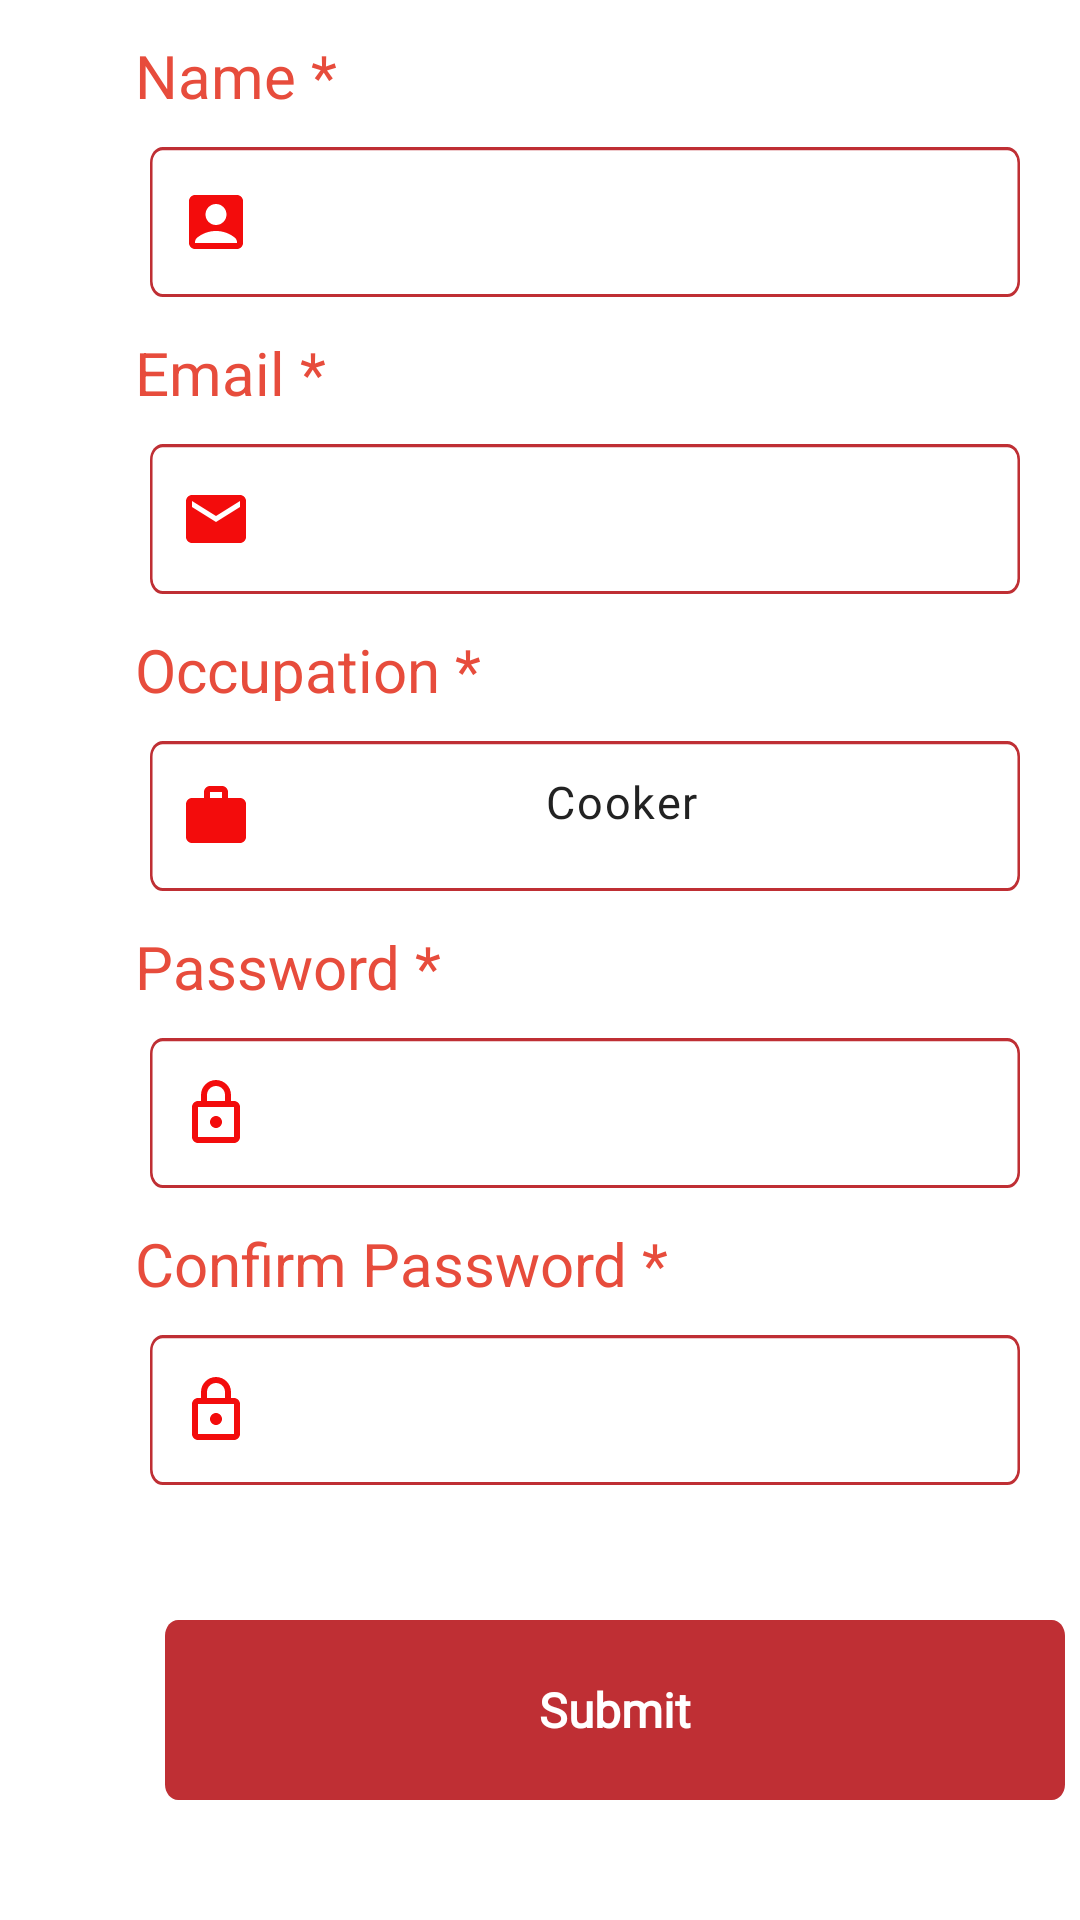

Produce the Android XML layout that renders to this screen, including the resource entries it uses.
<!-- AndroidManifest.xml: application theme Theme.LunchBox -->
<!-- res/layout/fragment_cooker_registration.xml -->
<RelativeLayout xmlns:android="http://schemas.android.com/apk/res/android"
    android:layout_width="match_parent"
    android:layout_height="match_parent">

    <LinearLayout
        android:id="@+id/edit_layout_name"
        android:layout_width="match_parent"
        android:layout_height="wrap_content"
        android:orientation="vertical"
        android:layout_marginTop="15dp">

        <TextView
            android:id="@+id/namellabelled"
            android:layout_width="324dp"
            android:layout_height="24dp"
            android:layout_alignParentLeft="true"
            android:layout_marginLeft="45dp"
            android:layout_alignParentTop="true"
            android:text="Name *"
            android:textColor="#E74C3C"
            android:textSize="20sp"
            android:textAppearance="@style/labelled"
            android:lineSpacingExtra="7sp"
            android:translationY="-3.5sp"
            android:gravity="top"
            />




        <EditText
            android:id="@+id/nameEt"
            android:layout_width="match_parent"
            android:layout_height="50dp"
            android:textSize="15sp"
            android:drawableRight="@null"
            android:paddingRight="20dp"
            android:padding="@dimen/_10sdp"
            android:layout_marginStart="50dp"
            android:layout_marginEnd="20dp"
            android:layout_marginTop="@dimen/_10sdp"
            android:textColor="@color/mainText"
            android:drawableStart="@drawable/ic_baseline_account_box_24"
            android:background="@drawable/phone_edit_shape"
            android:fontFamily="@font/calibri"
            android:textAppearance="@style/some_id"
            android:textAlignment="center"
            android:inputType="text"
            android:maxLines="1"
            android:layout_marginLeft="50dp"
            android:layout_marginRight="20dp"
            android:drawableLeft="@drawable/ic_baseline_account_box_24"
            android:gravity="center_horizontal" />






    </LinearLayout>
    <LinearLayout
        android:id="@+id/edit_layout_email"
        android:layout_width="match_parent"
        android:layout_height="wrap_content"
        android:layout_below="@id/edit_layout_name"
        android:orientation="vertical"
        android:layout_marginTop="15dp">

        <TextView
            android:id="@+id/emailllabelled"
            android:layout_width="324dp"
            android:layout_height="24dp"
            android:layout_alignParentLeft="true"
            android:layout_marginLeft="45dp"
            android:layout_alignParentTop="true"
            android:text="Email *"
            android:textColor="#E74C3C"
            android:textSize="20sp"
            android:textAppearance="@style/labelled"
            android:lineSpacingExtra="7sp"
            android:translationY="-3.5sp"
            android:gravity="top"
            />




        <EditText
            android:id="@+id/emailEt"
            android:layout_width="match_parent"
            android:layout_height="50dp"
            android:textSize="15sp"
            android:drawableRight="@null"
            android:paddingRight="20dp"
            android:padding="@dimen/_10sdp"
            android:layout_marginStart="50dp"
            android:layout_marginEnd="20dp"
            android:layout_marginTop="@dimen/_10sdp"
            android:textColor="@color/mainText"
            android:drawableStart="@drawable/ic_baseline_email_24"
            android:background="@drawable/phone_edit_shape"
            android:fontFamily="@font/calibri"
            android:textAppearance="@style/some_id"
            android:textAlignment="center"
            android:inputType="textEmailAddress"
            android:maxLines="1"
            android:layout_marginLeft="50dp"
            android:layout_marginRight="20dp"
            android:drawableLeft="@drawable/ic_baseline_email_24"
            android:gravity="center_horizontal" />






    </LinearLayout>
    <LinearLayout
        android:id="@+id/edit_layout_occupation"
        android:layout_width="match_parent"
        android:layout_height="wrap_content"
        android:layout_below="@id/edit_layout_email"
        android:orientation="vertical"
        android:layout_marginTop="15dp">

        <TextView
            android:id="@+id/occupationllabelled"
            android:layout_width="324dp"
            android:layout_height="24dp"
            android:layout_alignParentLeft="true"
            android:layout_marginLeft="45dp"
            android:textColor="#E74C3C"
            android:layout_alignParentTop="true"
            android:text="Occupation *"
            android:textSize="20sp"
            android:textAppearance="@style/labelled"
            android:lineSpacingExtra="7sp"
            android:translationY="-3.5sp"
            android:gravity="top"
            />




        <EditText
            android:id="@+id/occupationEt"
            android:layout_width="match_parent"
            android:layout_height="50dp"
            android:textSize="15sp"
            android:drawableRight="@null"
            android:paddingRight="20dp"
            android:padding="@dimen/_10sdp"
            android:editable="false"
            android:focusable="false"
            android:clickable="false"
            android:text="Cooker"
            android:layout_marginStart="50dp"
            android:layout_marginEnd="20dp"
            android:layout_marginTop="@dimen/_10sdp"
            android:textColor="@color/mainText"
            android:drawableStart="@drawable/ic_baseline_work_24"
            android:background="@drawable/phone_edit_shape"
            android:fontFamily="@font/calibri"
            android:textAppearance="@style/some_id"
            android:textAlignment="center"
            android:inputType="text"
            android:maxLines="1"
            android:layout_marginLeft="50dp"
            android:layout_marginRight="20dp"
            android:drawableLeft="@drawable/ic_baseline_work_24"
            android:gravity="center_horizontal" />






    </LinearLayout>
    <LinearLayout
        android:id="@+id/edit_layout_password"
        android:layout_width="match_parent"
        android:layout_height="wrap_content"
        android:layout_below="@id/edit_layout_occupation"
        android:orientation="vertical"
        android:layout_marginTop="15dp">

        <TextView
            android:id="@+id/passwordllabelled"
            android:layout_width="324dp"
            android:layout_height="24dp"
            android:layout_alignParentLeft="true"
            android:layout_marginLeft="45dp"
            android:layout_alignParentTop="true"
            android:text="Password *"
            android:textColor="#E74C3C"
            android:textSize="20sp"
            android:textAppearance="@style/labelled"
            android:lineSpacingExtra="7sp"
            android:translationY="-3.5sp"
            android:gravity="top"
            />




        <EditText
            android:id="@+id/passwordEt"
            android:layout_width="match_parent"
            android:layout_height="50dp"
            android:textSize="15sp"
            android:drawableRight="@null"
            android:paddingRight="20dp"
            android:padding="@dimen/_10sdp"
            android:layout_marginStart="50dp"
            android:layout_marginEnd="20dp"
            android:layout_marginTop="@dimen/_10sdp"
            android:textColor="@color/mainText"
            android:drawableStart="@drawable/ic_outline_lock_24"
            android:background="@drawable/phone_edit_shape"
            android:fontFamily="@font/calibri"
            android:textAppearance="@style/some_id"
            android:textAlignment="center"
            android:inputType="textPassword"
            android:maxLines="1"
            android:layout_marginLeft="50dp"
            android:layout_marginRight="20dp"
            android:drawableLeft="@drawable/ic_outline_lock_24"
            android:gravity="center_horizontal" />

    </LinearLayout>


    <LinearLayout
        android:id="@+id/edit_layout_confirm_password"
        android:layout_width="match_parent"
        android:layout_height="wrap_content"
        android:layout_below="@id/edit_layout_password"
        android:layout_marginTop="15dp"
        android:orientation="vertical">

        <TextView
            android:id="@+id/confirm_Password_llabelled"
            android:layout_width="324dp"
            android:layout_height="24dp"
            android:layout_alignParentLeft="true"
            android:layout_alignParentTop="true"
            android:layout_marginLeft="45dp"
            android:gravity="top"
            android:lineSpacingExtra="7sp"
            android:text="Confirm Password *"
            android:textAppearance="@style/labelled"
            android:textColor="#E74C3C"
            android:textSize="20sp"
            android:translationY="-3.5sp" />


        <EditText
            android:id="@+id/confirmPasswordEt"
            android:layout_width="match_parent"
            android:layout_height="50dp"
            android:layout_marginStart="50dp"
            android:layout_marginTop="@dimen/_10sdp"
            android:layout_marginEnd="20dp"
            android:background="@drawable/phone_edit_shape"
            android:drawableStart="@drawable/ic_outline_lock_24"
            android:drawableRight="@null"
            android:fontFamily="@font/calibri"
            android:inputType="textPassword"
            android:maxLines="1"
            android:padding="@dimen/_10sdp"
            android:paddingRight="20dp"
            android:textAlignment="center"
            android:textAppearance="@style/some_id"
            android:textColor="@color/mainText"
            android:textSize="15sp"
            android:layout_marginLeft="50dp"
            android:layout_marginRight="20dp"
            android:drawableLeft="@drawable/ic_outline_lock_24"
            android:gravity="center_horizontal" />


    </LinearLayout>

    <LinearLayout
        android:id="@+id/rectangle_submit"
        android:layout_width="300dp"
        android:layout_height="60dp"
        android:layout_below="@+id/edit_layout_confirm_password"
        android:layout_alignParentLeft="true"
        android:layout_marginLeft="55dp"
        android:layout_marginTop="45dp"
        android:background="@drawable/rectangle_1"
        android:gravity="center"
        android:orientation="vertical">

        <TextView
            android:id="@+id/submit_text"
            android:layout_width="wrap_content"
            android:layout_height="wrap_content"
            android:layout_gravity="center"
            android:fontFamily="@font/calibri"
            android:text="Submit"
            android:textAppearance="@style/log_in"
            android:textColor="@color/white"
            android:textSize="16dp"
            android:textStyle="bold" />

    </LinearLayout>


</RelativeLayout>
<!-- resources referenced by this layout -->
<resources>
  <color name="mainText">#222222</color>
  <color name="white">#FFFFFFFF</color>
  <dimen name="_10sdp">10.00dp</dimen>
  <!-- drawable ic_baseline_email_24 (drawable) -->
  <vector android:height="24dp" android:tint="#F30C0C"
      android:viewportHeight="24" android:viewportWidth="24"
      android:width="24dp" xmlns:android="http://schemas.android.com/apk/res/android">
      <path android:fillColor="@android:color/white" android:pathData="M20,4L4,4c-1.1,0 -1.99,0.9 -1.99,2L2,18c0,1.1 0.9,2 2,2h16c1.1,0 2,-0.9 2,-2L22,6c0,-1.1 -0.9,-2 -2,-2zM20,8l-8,5 -8,-5L4,6l8,5 8,-5v2z"/>
  </vector>
  <!-- drawable ic_baseline_work_24 (drawable) -->
  <vector android:height="24dp" android:tint="#F30C0C"
      android:viewportHeight="24" android:viewportWidth="24"
      android:width="24dp" xmlns:android="http://schemas.android.com/apk/res/android">
      <path android:fillColor="@android:color/white" android:pathData="M20,6h-4L16,4c0,-1.11 -0.89,-2 -2,-2h-4c-1.11,0 -2,0.89 -2,2v2L4,6c-1.11,0 -1.99,0.89 -1.99,2L2,19c0,1.11 0.89,2 2,2h16c1.11,0 2,-0.89 2,-2L22,8c0,-1.11 -0.89,-2 -2,-2zM14,6h-4L10,4h4v2z"/>
  </vector>
  <!-- drawable ic_outline_lock_24 (drawable) -->
  <vector android:height="24dp" android:tint="#F30C0C"
      android:viewportHeight="24" android:viewportWidth="24"
      android:width="24dp" xmlns:android="http://schemas.android.com/apk/res/android">
      <path android:fillColor="@android:color/white" android:pathData="M18,8h-1L17,6c0,-2.76 -2.24,-5 -5,-5S7,3.24 7,6v2L6,8c-1.1,0 -2,0.9 -2,2v10c0,1.1 0.9,2 2,2h12c1.1,0 2,-0.9 2,-2L20,10c0,-1.1 -0.9,-2 -2,-2zM9,6c0,-1.66 1.34,-3 3,-3s3,1.34 3,3v2L9,8L9,6zM18,20L6,20L6,10h12v10zM12,17c1.1,0 2,-0.9 2,-2s-0.9,-2 -2,-2 -2,0.9 -2,2 0.9,2 2,2z"/>
  </vector>
  <!-- drawable rectangle_1 (drawable) -->
  <vector
      xmlns:android="http://schemas.android.com/apk/res/android"
      xmlns:aapt="http://schemas.android.com/aapt"
      android:width="343dp"
      android:height="57dp"
      android:viewportWidth="343"
      android:viewportHeight="57"
      >
  
      <group>
  
          <clip-path
              android:pathData="M5 0H338C340.761 0 343 2.23858 343 5V52C343 54.7614 340.761 57 338 57H5C2.23858 57 0 54.7614 0 52V5C0 2.23858 2.23858 0 5 0Z"
              />
  
          <path
              android:pathData="M0 0V57H343V0"
              android:fillColor="#BF2F34"
              />
  
      </group>
  
  </vector>
  <style name="labelled">
  
          <item name="android:textSize">
              14sp
          </item>
  
          <item name="android:textColor">
              #000000
          </item>
  
      </style>
  <style name="log_in">
  
          <item name="android:textSize">
              24sp
          </item>
  
          <item name="android:textColor">
              #FFFFFF
          </item>
  
      </style>
  <style name="some_id">
  
          <item name="android:textSize">
              12sp
          </item>
  
          <item name="android:letterSpacing" tools:targetApi="lollipop">
              0.04
          </item>
  
          <item name="android:textColor">
              #9098B1
          </item>
  
      </style>
  <style name="Theme.LunchBox" parent="Theme.MaterialComponents.DayNight.DarkActionBar">
          
          <item name="colorPrimary">@color/purple_500</item>
          <item name="colorPrimaryVariant">@color/purple_700</item>
          <item name="colorOnPrimary">@color/white</item>
          
          <item name="colorSecondary">@color/teal_200</item>
          <item name="colorSecondaryVariant">@color/teal_700</item>
          <item name="colorOnSecondary">@color/black</item>
          
          <item name="android:statusBarColor" tools:targetApi="l">?attr/colorPrimaryVariant</item>
          
      </style>
  <color name="purple_500">#FF6200EE</color>
  <color name="purple_700">#FF3700B3</color>
  <color name="teal_200">#FF03DAC5</color>
  <color name="teal_700">#FF018786</color>
  <color name="black">#FF000000</color>
</resources>
